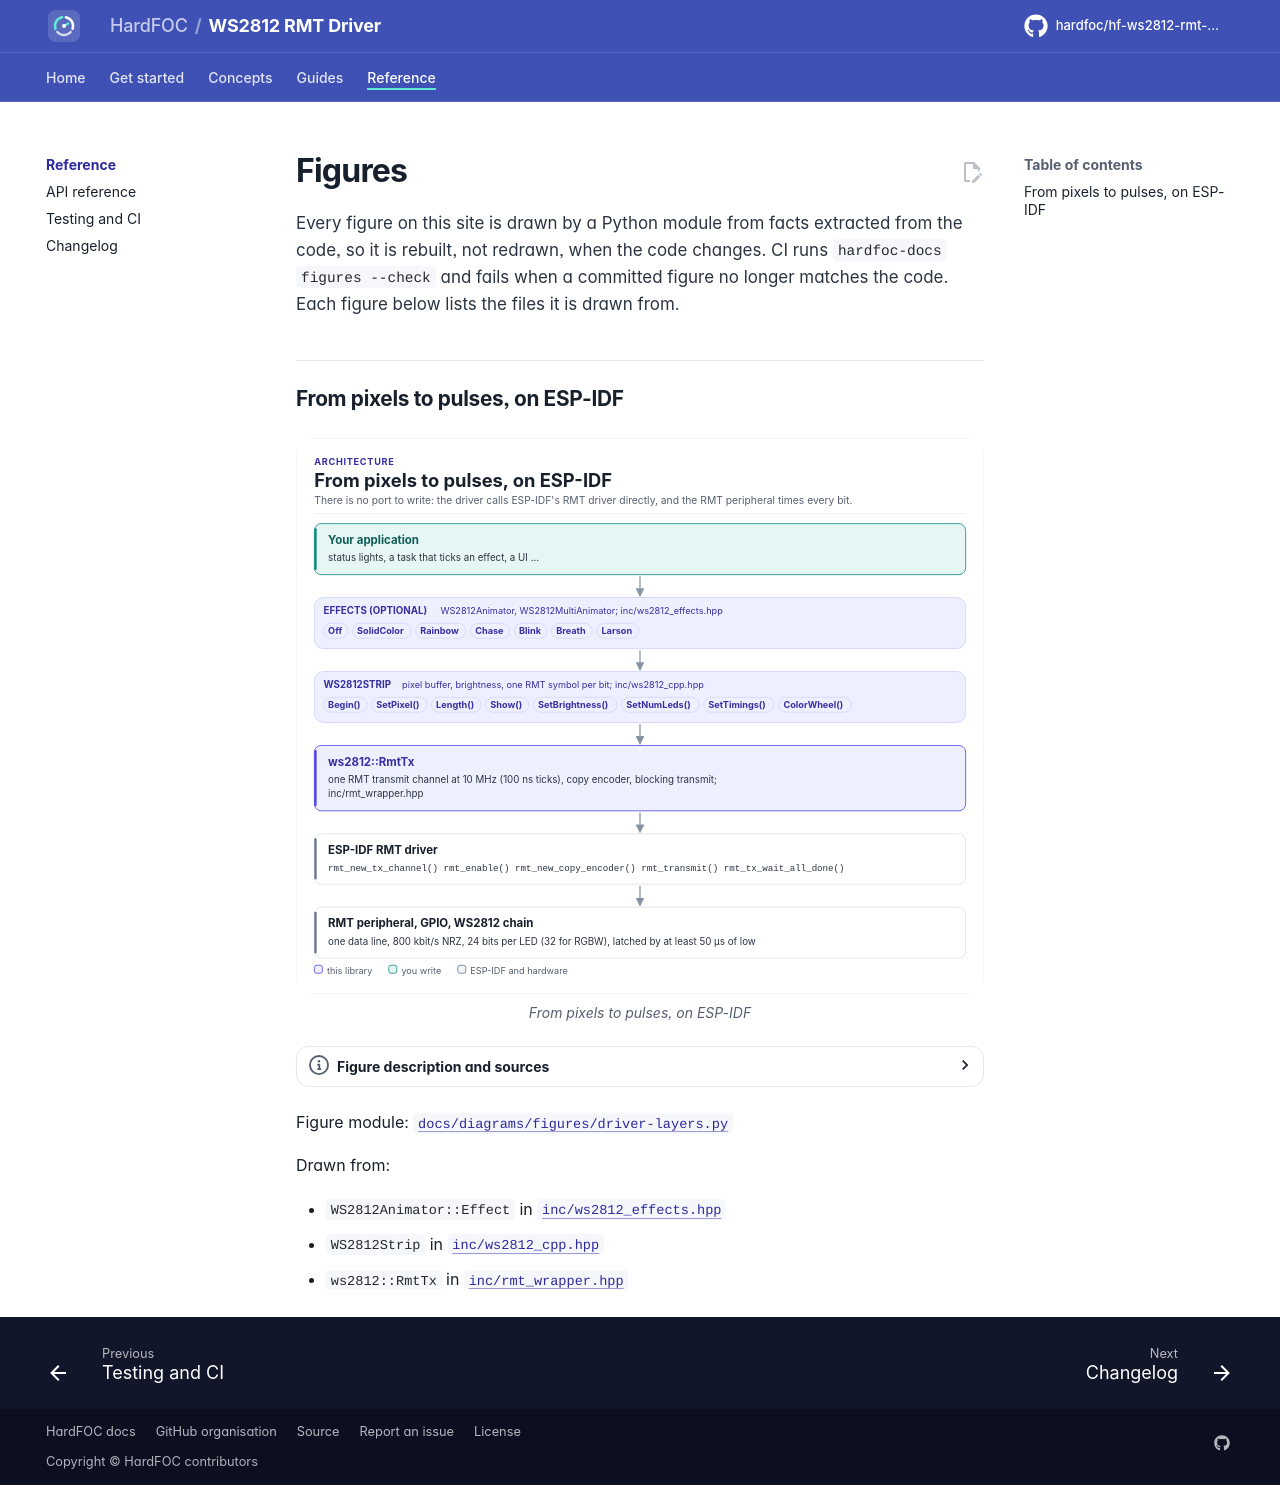

repository: hardfoc/hf-ws2812-rmt-driver · page: dev/diagrams/index.html · generator: mkdocs

# Figures

<!-- Generated by hardfoc-docs figures from docs/diagrams/figures/*.py. Do not edit by hand. -->

Every figure on this site is drawn by a Python module from facts extracted from the code, so it is rebuilt,
not redrawn, when the code changes. CI runs `hardfoc-docs figures --check` and fails when a
committed figure no longer matches the code. Each figure below lists the files it is drawn from.

## From pixels to pulses, on ESP-IDF

<!-- figure: driver-layers -->
<picture>
  <source media="(prefers-color-scheme: dark)" srcset="driver-layers.dark.svg">
  <img src="driver-layers.svg"
    alt="Layer diagram: your application drives the WS2812Animator effects or a WS2812Strip directly; the
    strip turns pixels into RMT symbols and hands them to ws2812::RmtTx, which calls the ESP-IDF RMT
    driver; the RMT peripheral drives one GPIO connected to the first LED of the WS2812 chain.">
</picture>
<!-- /figure -->

Figure module: [`docs/diagrams/figures/driver-layers.py`](../../docs/diagrams/figures/driver-layers.py)

Drawn from:

- `WS2812Animator::Effect` in [`inc/ws2812_effects.hpp`](../../inc/ws2812_effects.hpp)
- `WS2812Strip` in [`inc/ws2812_cpp.hpp`](../../inc/ws2812_cpp.hpp)
- `ws2812::RmtTx` in [`inc/rmt_wrapper.hpp`](../../inc/rmt_wrapper.hpp)
